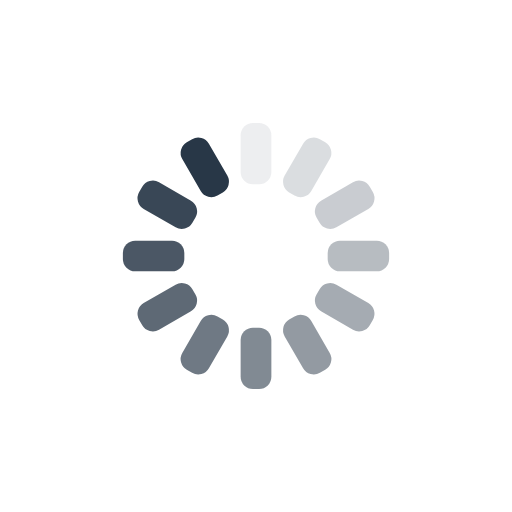
t = 0.00 s
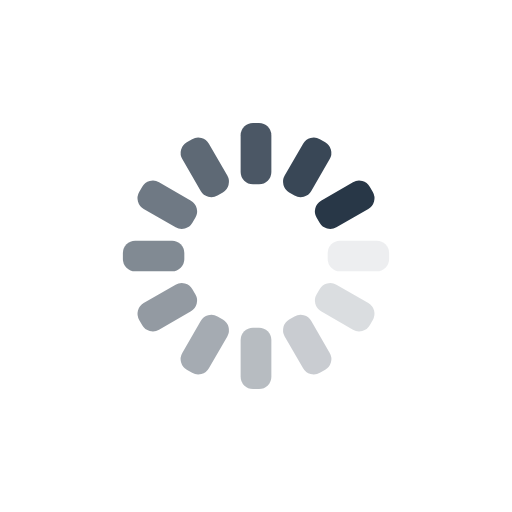
t = 0.25 s
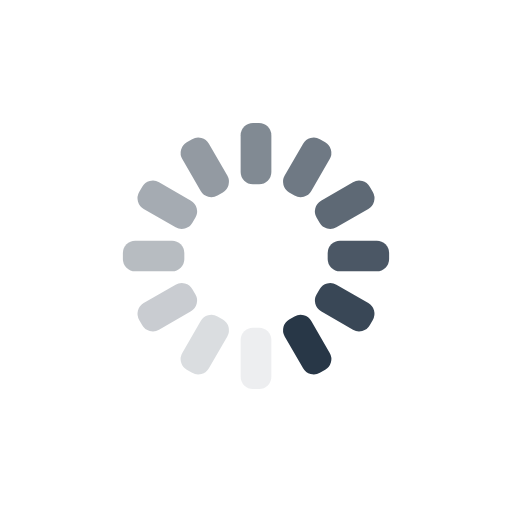
t = 0.50 s
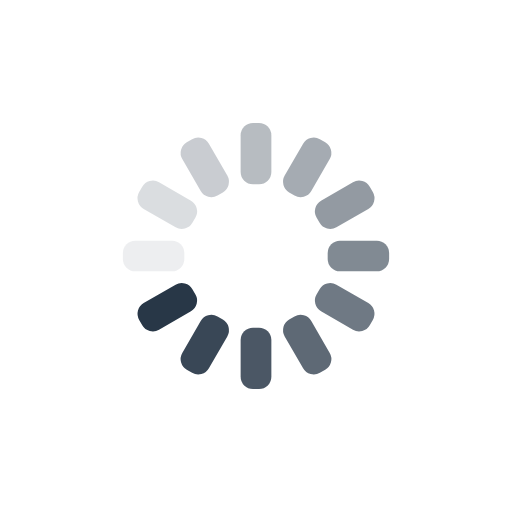
t = 0.75 s

The animated SVG that drew these frames (rendered in a browser with its animation timeline set to each time). Animation: 12 SMIL elements (animate=12); one cycle of 1.00 s, repeats indefinitely.

<svg xmlns="http://www.w3.org/2000/svg" xmlns:xlink="http://www.w3.org/1999/xlink" style="margin: auto; background: rgb(255, 255, 255); display: block; shape-rendering: auto;" width="200px" height="200px" viewBox="0 0 100 100" preserveAspectRatio="xMidYMid">
<g transform="rotate(0 50 50)">
  <rect x="47" y="24" rx="2.4" ry="2.4" width="6" height="12" fill="#283747">
    <animate attributeName="opacity" values="1;0" keyTimes="0;1" dur="1s" begin="-0.9166666666666666s" repeatCount="indefinite"></animate>
  </rect>
</g><g transform="rotate(30 50 50)">
  <rect x="47" y="24" rx="2.4" ry="2.4" width="6" height="12" fill="#283747">
    <animate attributeName="opacity" values="1;0" keyTimes="0;1" dur="1s" begin="-0.8333333333333334s" repeatCount="indefinite"></animate>
  </rect>
</g><g transform="rotate(60 50 50)">
  <rect x="47" y="24" rx="2.4" ry="2.4" width="6" height="12" fill="#283747">
    <animate attributeName="opacity" values="1;0" keyTimes="0;1" dur="1s" begin="-0.75s" repeatCount="indefinite"></animate>
  </rect>
</g><g transform="rotate(90 50 50)">
  <rect x="47" y="24" rx="2.4" ry="2.4" width="6" height="12" fill="#283747">
    <animate attributeName="opacity" values="1;0" keyTimes="0;1" dur="1s" begin="-0.6666666666666666s" repeatCount="indefinite"></animate>
  </rect>
</g><g transform="rotate(120 50 50)">
  <rect x="47" y="24" rx="2.4" ry="2.4" width="6" height="12" fill="#283747">
    <animate attributeName="opacity" values="1;0" keyTimes="0;1" dur="1s" begin="-0.5833333333333334s" repeatCount="indefinite"></animate>
  </rect>
</g><g transform="rotate(150 50 50)">
  <rect x="47" y="24" rx="2.4" ry="2.4" width="6" height="12" fill="#283747">
    <animate attributeName="opacity" values="1;0" keyTimes="0;1" dur="1s" begin="-0.5s" repeatCount="indefinite"></animate>
  </rect>
</g><g transform="rotate(180 50 50)">
  <rect x="47" y="24" rx="2.4" ry="2.4" width="6" height="12" fill="#283747">
    <animate attributeName="opacity" values="1;0" keyTimes="0;1" dur="1s" begin="-0.4166666666666667s" repeatCount="indefinite"></animate>
  </rect>
</g><g transform="rotate(210 50 50)">
  <rect x="47" y="24" rx="2.4" ry="2.4" width="6" height="12" fill="#283747">
    <animate attributeName="opacity" values="1;0" keyTimes="0;1" dur="1s" begin="-0.3333333333333333s" repeatCount="indefinite"></animate>
  </rect>
</g><g transform="rotate(240 50 50)">
  <rect x="47" y="24" rx="2.4" ry="2.4" width="6" height="12" fill="#283747">
    <animate attributeName="opacity" values="1;0" keyTimes="0;1" dur="1s" begin="-0.25s" repeatCount="indefinite"></animate>
  </rect>
</g><g transform="rotate(270 50 50)">
  <rect x="47" y="24" rx="2.4" ry="2.4" width="6" height="12" fill="#283747">
    <animate attributeName="opacity" values="1;0" keyTimes="0;1" dur="1s" begin="-0.16666666666666666s" repeatCount="indefinite"></animate>
  </rect>
</g><g transform="rotate(300 50 50)">
  <rect x="47" y="24" rx="2.4" ry="2.4" width="6" height="12" fill="#283747">
    <animate attributeName="opacity" values="1;0" keyTimes="0;1" dur="1s" begin="-0.08333333333333333s" repeatCount="indefinite"></animate>
  </rect>
</g><g transform="rotate(330 50 50)">
  <rect x="47" y="24" rx="2.4" ry="2.4" width="6" height="12" fill="#283747">
    <animate attributeName="opacity" values="1;0" keyTimes="0;1" dur="1s" begin="0s" repeatCount="indefinite"></animate>
  </rect>
</g>
</svg>
